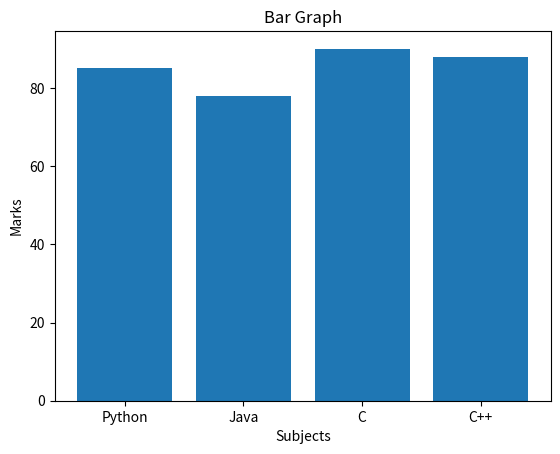

Recreate this plot in Python.
import matplotlib.pyplot as plt

subjects = ["Python", "Java", "C", "C++"]
marks = [85, 78, 90, 88]

plt.bar(subjects, marks)
plt.title("Bar Graph")
plt.xlabel("Subjects")
plt.ylabel("Marks")
plt.show()
